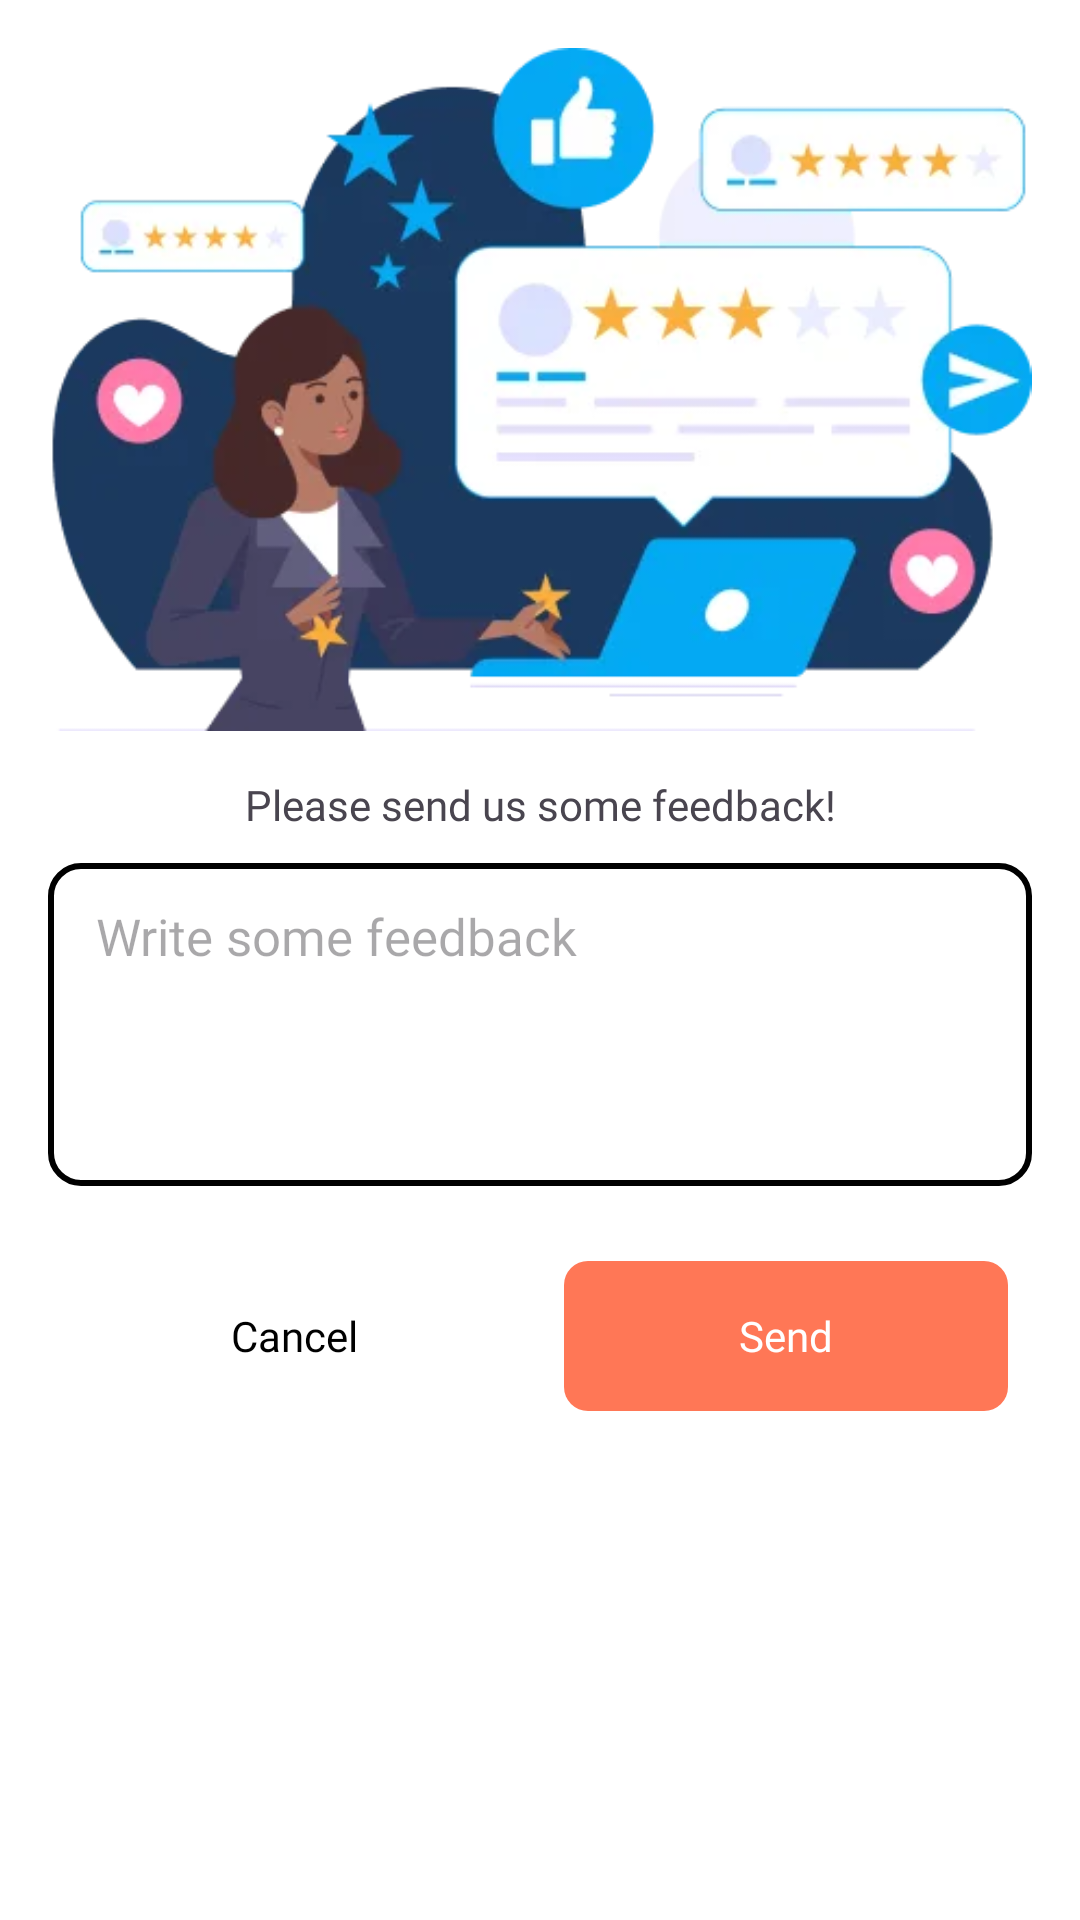

This screen was rendered from an Android layout file. Write that file and the resources it references.
<!-- AndroidManifest.xml: application theme Theme.Caller_ID -->
<!-- res/layout/dialog_feedback.xml -->
<?xml version="1.0" encoding="utf-8"?>
<LinearLayout xmlns:android="http://schemas.android.com/apk/res/android"
    android:layout_width="match_parent"
    android:layout_height="wrap_content"
    android:background="@color/white"
    android:orientation="vertical"
    android:padding="16dp">

    <ImageView
        android:layout_width="match_parent"
        android:layout_height="wrap_content"
        android:adjustViewBounds="true"
        android:src="@drawable/photo_feedback" />

    <TextView
        android:layout_width="match_parent"
        android:layout_height="wrap_content"
        android:layout_marginTop="15dp"
        android:layout_marginBottom="10dp"
        android:gravity="center"
        android:text="@string/please_send_us"
        android:textSize="14sp"
        android:fontFamily="@font/opensans_medium_500"
        />

    <androidx.appcompat.widget.AppCompatEditText
        android:id="@+id/edt_feedback"
        android:layout_width="match_parent"
        android:layout_height="wrap_content"
        android:background="@drawable/bg_edittext_feedback"
        android:breakStrategy="simple"
        android:ellipsize="end"
        android:cursorVisible="true"
        android:gravity="start"
        android:hint="@string/write_some_feedback"
        android:lines="4"
        android:maxLines="4"
        android:paddingHorizontal="16dp"
        android:paddingVertical="13dp"
        android:textCursorDrawable="@drawable/cursor_edittext"
        android:textSize="17sp"
        android:fontFamily="@font/opensans_regula_400"
        />

    <LinearLayout
        android:layout_width="match_parent"
        android:layout_height="50dp"
        android:layout_marginHorizontal="8dp"
        android:layout_marginTop="25dp"
        android:orientation="horizontal">

        <TextView
            android:id="@+id/tv_cancel"
            android:layout_width="0dp"
            android:layout_height="match_parent"
            android:layout_marginEnd="8dp"
            android:layout_weight="1"
            android:gravity="center"
            android:text="@string/cancel"
            android:textColor="@color/black"
            android:fontFamily="@font/opensans_bold_700"
            android:textSize="14sp" />

        <TextView
            android:id="@+id/tv_send"
            android:layout_width="0dp"
            android:layout_height="match_parent"
            android:layout_marginStart="8dp"
            android:layout_weight="1"
            android:gravity="center"
            android:text="@string/send"
            android:textColor="@color/white"
            android:textSize="14sp"
            android:background="@drawable/bg_conner_blue"
            android:backgroundTint="@color/color_FF7756"
            android:fontFamily="@font/opensans_bold_700"
            />

    </LinearLayout>

</LinearLayout>
<!-- resources referenced by this layout -->
<resources>
  <color name="black">#FF000000</color>
  <color name="color_FF7756">#FF7756</color>
  <color name="white">#FFFFFFFF</color>
  <!-- drawable bg_conner_blue (drawable) -->
  <?xml version="1.0" encoding="utf-8"?>
  <shape xmlns:android="http://schemas.android.com/apk/res/android"
      android:shape="rectangle">
      <corners android:radius="8dp" />
      <solid android:color="#636FDA"/>
  </shape>
  <!-- drawable bg_edittext_feedback (drawable) -->
  <?xml version="1.0" encoding="utf-8"?>
  <shape xmlns:android="http://schemas.android.com/apk/res/android"
      android:shape="rectangle">
      <stroke
          android:width="2dp"
          android:color="@color/black" />
      <corners android:radius="10dp" />
  </shape>
  <!-- drawable photo_feedback: webp bitmap (drawable, 13386 bytes) -->
  <string name="cancel">Cancel</string>
  <string name="please_send_us">Please send us some feedback!</string>
  <string name="send">Send</string>
  <string name="write_some_feedback">Write some feedback</string>
  <style name="Theme.Caller_ID" parent="Base.Theme.Caller_ID" />
  <style name="Base.Theme.Caller_ID" parent="Theme.Material3.DayNight.NoActionBar">
          
          
      </style>
</resources>
